Run: headless pygame with SDL's dummy video driver; simulated clock (each Clock.tick advances the game by its frame time, no real sleeping); random seed 0; keys injected as events and as key.get_pressed() state; no mouse input.
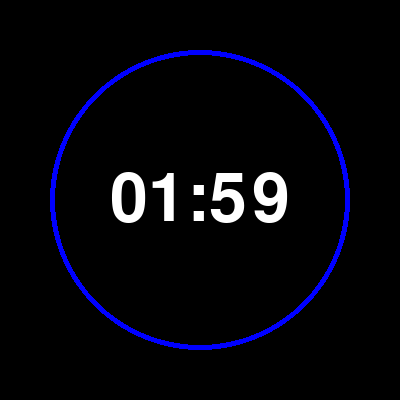
Frame 1 of 4 · flips 1–60 · no input
Frame 2 of 4 · flips 61–180 · tapped SPACE, RETURN · held RIGHT (→), D · screen unchanged from frame 1, image omitted
Frame 3 of 4 · flips 181–300 · held DOWN (↓), S · screen unchanged from frame 2, image omitted
Frame 4 of 4 · flips 301–420 · held LEFT (←), A, UP (↑), W · screen unchanged from frame 3, image omitted

The pygame program that drew these frames:

import time
import pygame

# Initialize Pygame
pygame.init()

# Set screen dimensions
screen_width = 400
screen_height = 400
screen = pygame.display.set_mode((screen_width, screen_height))

# Set title
pygame.display.set_caption("Countdown Timer")

# Colors
black = (0, 0, 0)
white = (255, 255, 255)
blue = (0, 0, 255)
red = (255, 0, 0)

# Font for displaying time
font = pygame.font.Font(None, 100)

# Timer settings
start_time = time.time()
countdown_time = 120  # Seconds

# Function to draw the countdown timer
def draw_timer(time_left):
    # Calculate remaining time
    minutes = int(time_left // 60)
    seconds = int(time_left % 60)

    # Display the time
    time_text = font.render(f"{minutes:02}:{seconds:02}", True, white)
    text_rect = time_text.get_rect(center=(screen_width // 2, screen_height // 2))
    screen.blit(time_text, text_rect)

    # Draw the circle
    pygame.draw.circle(screen, blue, (screen_width // 2, screen_height // 2), 150, 5)

    # Check if time is up and draw additional indication if needed
    if time_left <= 0:
        # You can add a different color or text to indicate time is up
        pygame.draw.circle(screen, red, (screen_width // 2, screen_height // 2), 150, 5)

# Game loop
clock = pygame.time.Clock()
running = True
while running:
    for event in pygame.event.get():
        if event.type == pygame.QUIT:
            running = False

    # Calculate remaining time
    time_elapsed = time.time() - start_time
    time_left = countdown_time - time_elapsed

    # Check if timer is up
    if time_left <= 0:
        time_left = 0  # Ensure time_left is zero when time is up
        # Optional: display a message or perform an action when the timer ends

    # Clear the screen
    screen.fill(black)

    # Draw the timer
    draw_timer(time_left)

    # Update the display
    pygame.display.flip()

    # Limit frame rate
    clock.tick(30)  # 30 frames per second

# Quit Pygame
pygame.quit()
